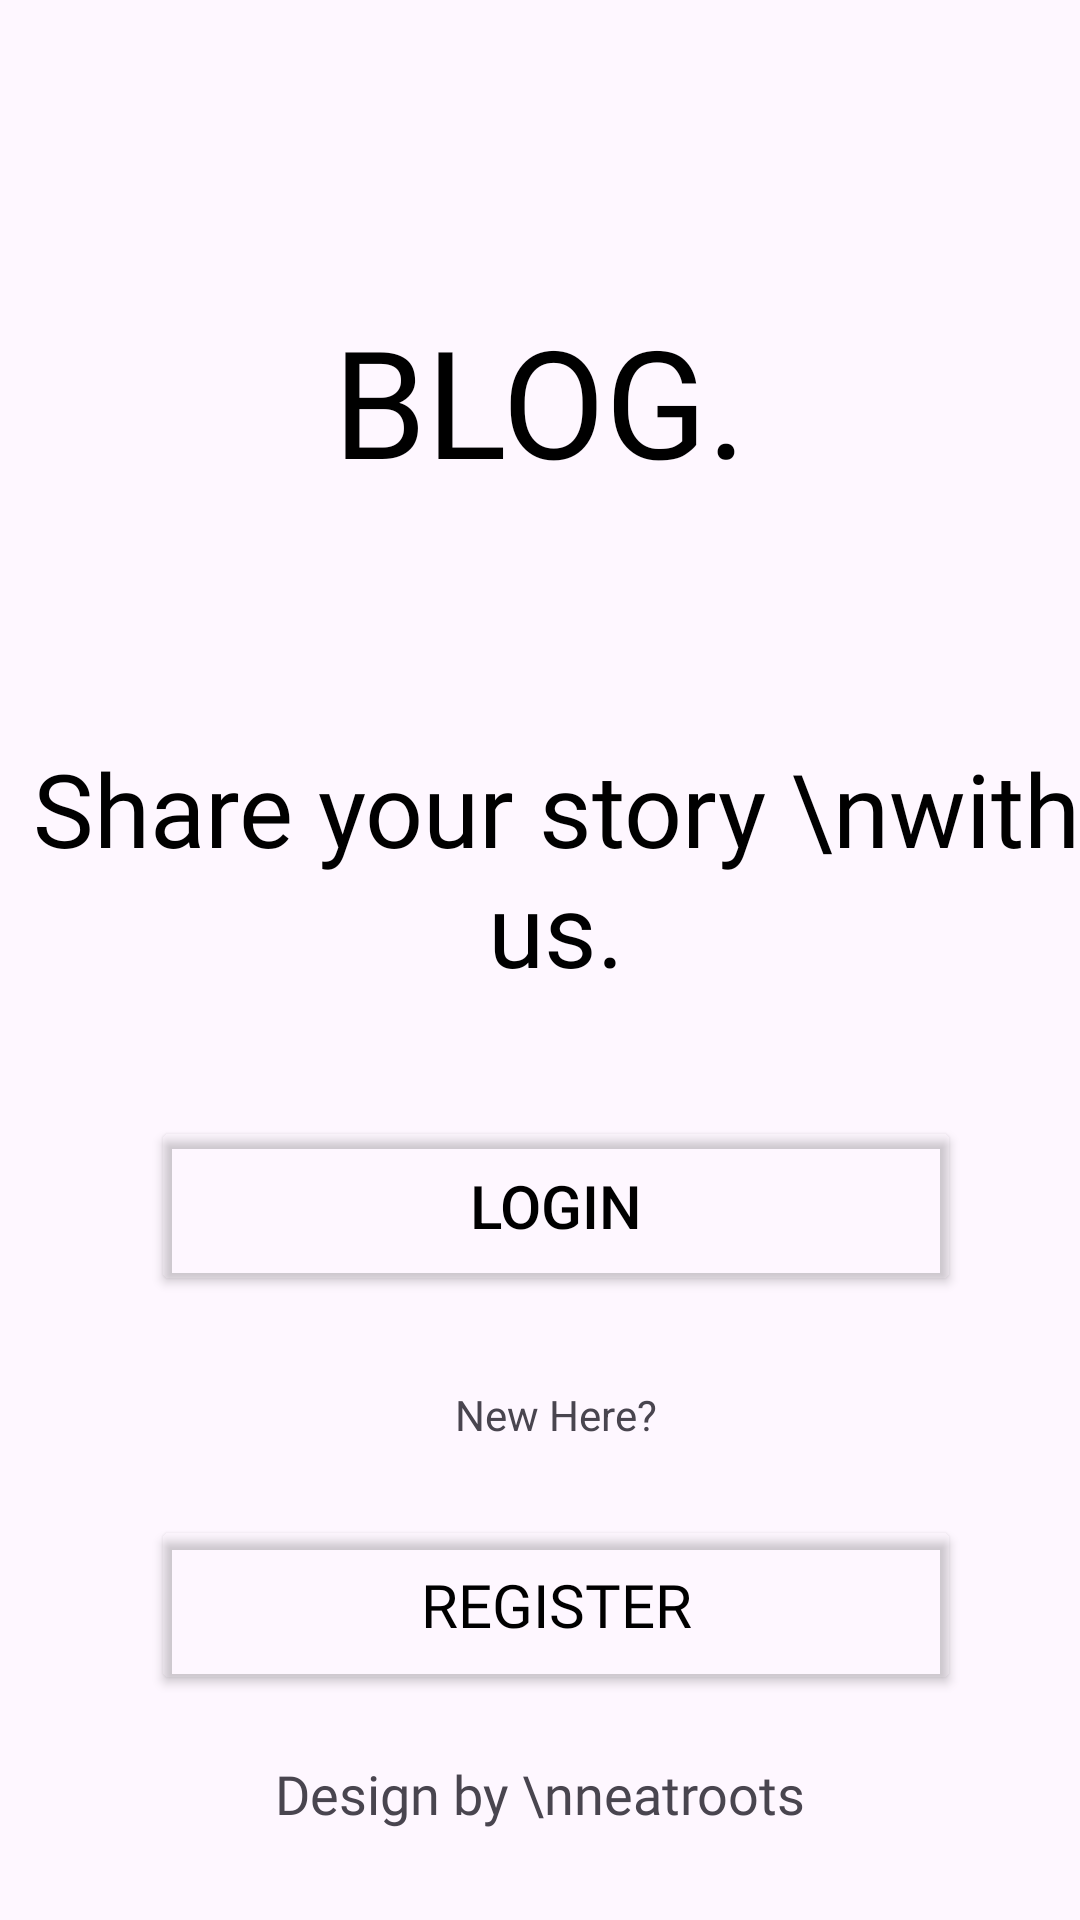

Write the Android layout XML for this screen, with the resource values it uses.
<!-- AndroidManifest.xml: application theme Theme.BLOGApp -->
<!-- res/layout/activity_welcome.xml -->
<?xml version="1.0" encoding="utf-8"?>
<androidx.constraintlayout.widget.ConstraintLayout xmlns:android="http://schemas.android.com/apk/res/android"
    xmlns:app="http://schemas.android.com/apk/res-auto"
    xmlns:tools="http://schemas.android.com/tools"
    android:layout_width="match_parent"
    android:layout_height="match_parent"
    tools:context=".register.WelcomeActivity">

    <ImageView
        android:id="@+id/imageView"
        android:layout_width="0dp"
        android:layout_height="0dp"
        android:alpha="0.1"
        android:scaleType="centerCrop"
        app:layout_constraintBottom_toBottomOf="parent"
        app:layout_constraintEnd_toEndOf="parent"
        app:layout_constraintTop_toTopOf="parent"
        app:srcCompat="@drawable/background" />

    <TextView
        android:id="@+id/textView"
        android:layout_width="wrap_content"
        android:layout_height="wrap_content"
        android:layout_marginTop="100dp"
        android:fontFamily="@font/love_ya_like_a_sister"
        android:text="BLOG."
        android:textColor="@color/black"
        android:textSize="50sp"
        app:layout_constraintEnd_toEndOf="parent"
        app:layout_constraintStart_toStartOf="parent"
        app:layout_constraintTop_toTopOf="parent" />

    <TextView
        android:id="@+id/textView3"
        android:layout_width="wrap_content"
        android:layout_height="wrap_content"
        android:layout_marginTop="80dp"
        android:fontFamily="@font/love_ya_like_a_sister"
        android:text="Share your story \nwith us."
        android:textAlignment="center"
        android:textColor="@color/black"
        android:textSize="34sp"
        app:layout_constraintEnd_toEndOf="@+id/textView"
        app:layout_constraintHorizontal_bias="0.478"
        app:layout_constraintStart_toStartOf="@+id/textView"
        app:layout_constraintTop_toBottomOf="@+id/textView" />

    <Button
        android:id="@+id/loginButton"
        android:layout_width="270dp"
        android:layout_height="60dp"
        android:layout_marginTop="40dp"
        android:backgroundTint="@android:color/transparent"
        android:text="Login"
        android:textColor="@color/black"
        android:textSize="20sp"
        app:cornerRadius="8dp"
        app:layout_constraintEnd_toEndOf="@+id/textView3"
        app:layout_constraintStart_toStartOf="@+id/textView3"
        app:layout_constraintTop_toBottomOf="@+id/textView3"
        app:strokeColor="@color/red"
        app:strokeWidth="2dp"
        tools:ignore="MissingConstraints" />

    <TextView
        android:id="@+id/register_new_hero"
        android:layout_width="wrap_content"
        android:layout_height="wrap_content"
        android:layout_marginTop="30dp"
        android:text="New Here?"
        app:layout_constraintEnd_toEndOf="@+id/loginButton"
        app:layout_constraintStart_toStartOf="@+id/loginButton"
        app:layout_constraintTop_toBottomOf="@+id/loginButton"
        tools:ignore="MissingConstraints" />

    <Button
        android:id="@+id/registerButton"
        android:layout_width="270dp"
        android:layout_height="60dp"
        android:layout_marginTop="24dp"
        android:backgroundTint="@android:color/transparent"
        android:fontFamily="@font/love_ya_like_a_sister"
        android:text="Register"
        android:textColor="@color/black"
        android:textSize="20sp"
        app:cornerRadius="8dp"
        app:layout_constraintEnd_toEndOf="@+id/register_new_hero"
        app:layout_constraintStart_toStartOf="@+id/register_new_hero"
        app:layout_constraintTop_toBottomOf="@+id/register_new_hero"
        app:strokeColor="@color/blue"
        app:strokeWidth="2dp"
        tools:ignore="DuplicateIds" />
    <TextView
        android:id="@+id/textView4"
        android:layout_width="wrap_content"
        android:layout_height="wrap_content"
        android:layout_marginBottom="30dp"
        android:textSize="18sp"
        android:text="Design by \nneatroots"
        android:fontFamily="@font/love_ya_like_a_sister"
        app:layout_constraintBottom_toBottomOf="parent"
        app:layout_constraintEnd_toEndOf="parent"
        app:layout_constraintStart_toStartOf="parent" />


</androidx.constraintlayout.widget.ConstraintLayout>
<!-- resources referenced by this layout -->
<resources>
  <!-- drawable background: png bitmap (drawable, 392408 bytes) -->
  <style name="Theme.BLOGApp" parent="Base.Theme.BLOGApp" />
  <style name="Base.Theme.BLOGApp" parent="Theme.Material3.DayNight.NoActionBar">
          
          
          <item name="android:statusBarColor">@color/blue</item>
      </style>
  <!-- not gathered from this repository: default colours our renderer supplied (Android Studio template values) -->
  <color name="black">#FF000000</color>
</resources>
